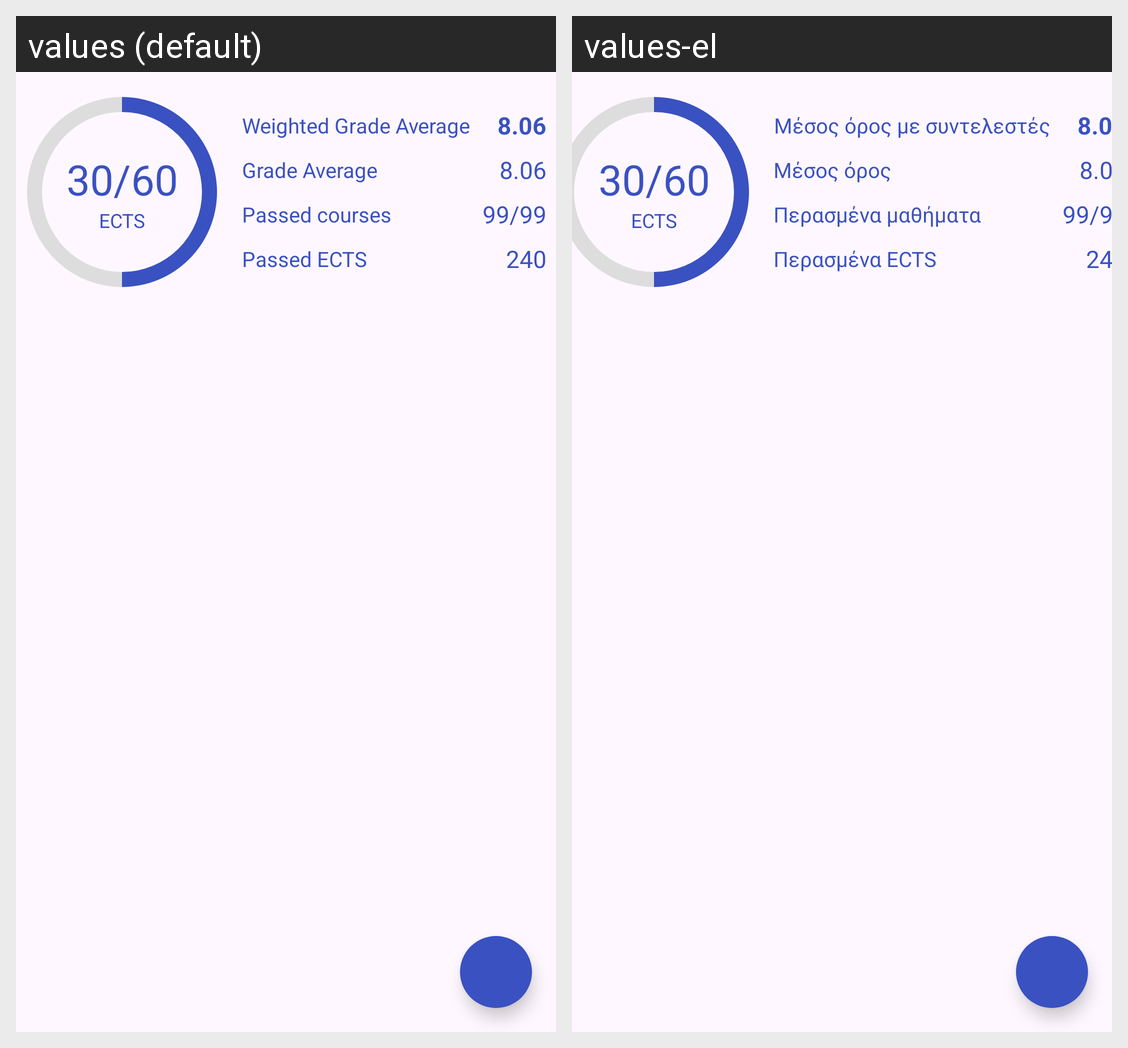

For this localized Android screen grid, give each drawn string resource with its value in every locale shown.
Android screen res/layout/fragment_home.xml rendered under 2 locales, left to right: values (default), values-el. Device: Nexus 5 (rendered at 1080×1920; each locale shown at half size, 540×960, under a caption strip naming it); theme Theme.MyStudies.
Strings drawn on this screen, with the default value and each locale's value (text and hints the layout hard-codes, and strings that could not be matched under every locale, appear in the picture but are not listed):

progress_value
  values: 30/60
  values-el: 30/60

ects
  values: ECTS
  values-el: ECTS

weighted_grade_average
  values: Weighted Grade Average
  values-el: Μέσος όρος με συντελεστές

weighted_grade_average_value
  values: 8.06
  values-el: 8.06

grade_average
  values: Grade Average
  values-el: Μέσος όρος

grade_average_value
  values: 8.06
  values-el: 8.06

passed_courses
  values: Passed courses
  values-el: Περασμένα μαθήματα

passed_courses_value
  values: 99/99
  values-el: 99/99

passed_ects
  values: Passed ECTS
  values-el: Περασμένα ECTS

passed_ects_value
  values: 240
  values-el: 240
